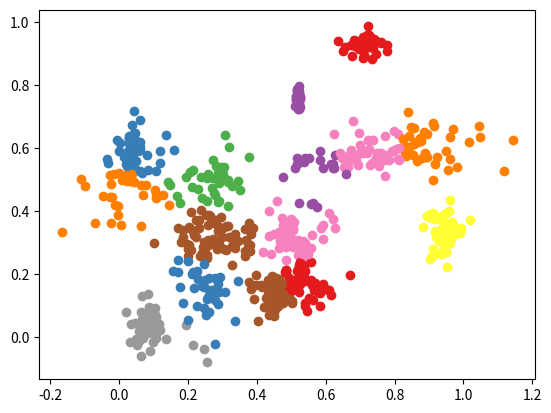
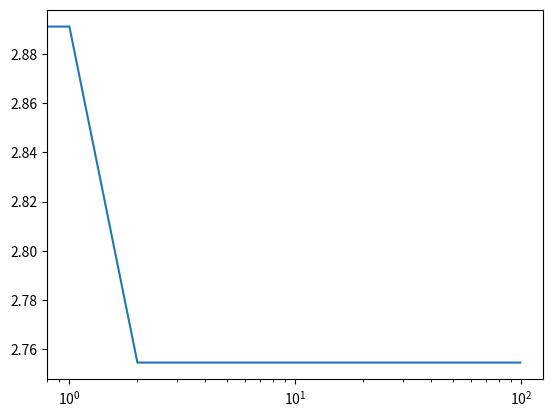

Here is the Python script that generated these plots, in order:
import numpy as np
from tqdm import tqdm
import matplotlib.pyplot as plt




def generate_sample_data(nclusters, numpoints):

    xs = []
    ys = []

    for ii in range(nclusters):
        cx = np.random.uniform()
        cy = np.random.uniform()
        sx = 0.1*np.random.uniform()
        sy = 0.1*np.random.uniform()

        for jj in range(numpoints):
            xs.append(np.random.normal(loc=cx, scale=sx))
            ys.append(np.random.normal(loc=cy, scale=sy))

    return np.array(xs), np.array(ys)



def find_clusters(xdata, ydata, k):


    bestclusters = None
    bestvariance = np.inf


    Niter = 100
    iter = range(Niter)
    lowestvariance = []
    for _ in tqdm(range(Niter)):

        start = np.random.choice(len(xdata), size=k)
        clusters = np.zeros_like(xdata)
        cxs = np.array([xdata[i] for i in start])
        cys = np.array([ydata[i] for i in start])

        totaltries = 0
        while True:
            totaltries += 1
            Nflips = 0
            for ii, (x, y) in enumerate(zip(xdata, ydata)):
                dists = np.sqrt((x-cxs)**2+(y-cys)**2)

                clustermembership = np.argmin(dists)
                if clusters[ii] != clustermembership:
                    Nflips += 1
                clusters[ii]=clustermembership

            # measure cluster variance
            totalvariance = 0
            for ii in range(k):
                inds = np.where(clusters==ii)[0]
                totalvariance += np.sum(np.abs(cxs[ii]-xdata[inds])**2 + np.abs(cys[ii]-ydata[inds])**2)

            # redefine cluster centers
            for ii in range(k):
                inds = np.where(clusters==ii)[0]
                cxs[ii] = np.average(xdata[inds])
                cys[ii] = np.average(ydata[inds])

            if Nflips == 0:
                break

            if totaltries > 100:
                break

        if totalvariance < bestvariance:
            bestclusters = clusters
            bestvariance = totalvariance


        lowestvariance.append(bestvariance)


    return bestclusters, iter, lowestvariance

if __name__ == "__main__":
    fig, ax = plt.subplots()
    nclusters = 15
    xdata, ydata = generate_sample_data(nclusters, 50)

    clusters, iter, lowestvar = find_clusters(xdata, ydata, nclusters)

    
    
    for x, y, c in zip(xdata, ydata, clusters):
        ax.scatter(x, y, c=c, vmin=0, vmax=nclusters, cmap='Set1')


    fig, ax = plt.subplots()
    print(iter, lowestvar)
    ax.plot(iter, lowestvar)
    ax.set_xscale('log')


#    ax.scatter(xdata, ydata)














    plt.show()
